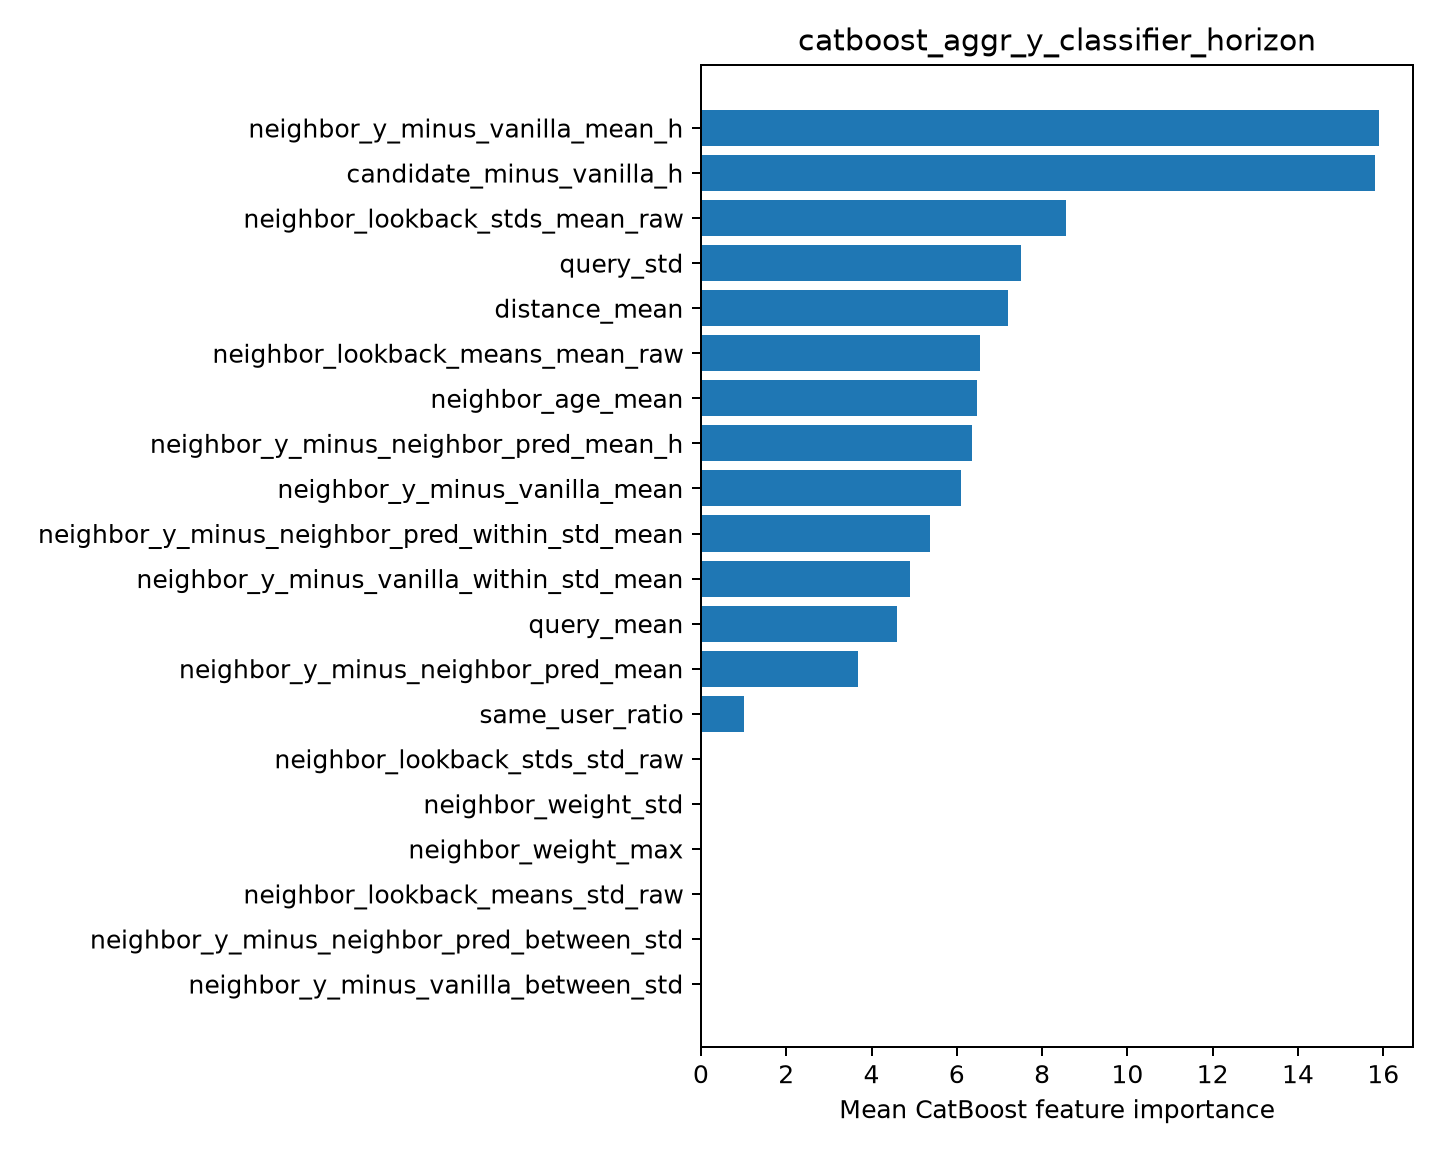

The table this chart was drawn from, first rows:
feature, importance
neighbor_y_minus_vanilla_mean_h, 15.9
candidate_minus_vanilla_h, 15.81
neighbor_lookback_stds_mean_raw, 8.551
query_std, 7.497
distance_mean, 7.197
neighbor_lookback_means_mean_raw, 6.548
neighbor_age_mean, 6.47
neighbor_y_minus_neighbor_pred_mean_h, 6.365
neighbor_y_minus_vanilla_mean, 6.104
neighbor_y_minus_neighbor_pred_within_st…, 5.381
neighbor_y_minus_vanilla_within_std_mean, 4.893
query_mean, 4.588
neighbor_y_minus_neighbor_pred_mean, 3.681
same_user_ratio, 1.015
neighbor_lookback_stds_std_raw, 0.0
neighbor_weight_std, 0.0
neighbor_weight_max, 0.0
neighbor_lookback_means_std_raw, 0.0
neighbor_y_minus_neighbor_pred_between_s…, 0.0
neighbor_y_minus_vanilla_between_std, 0.0
